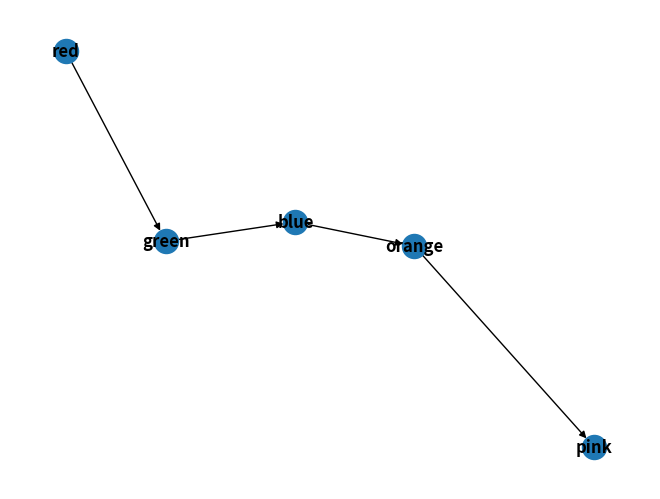
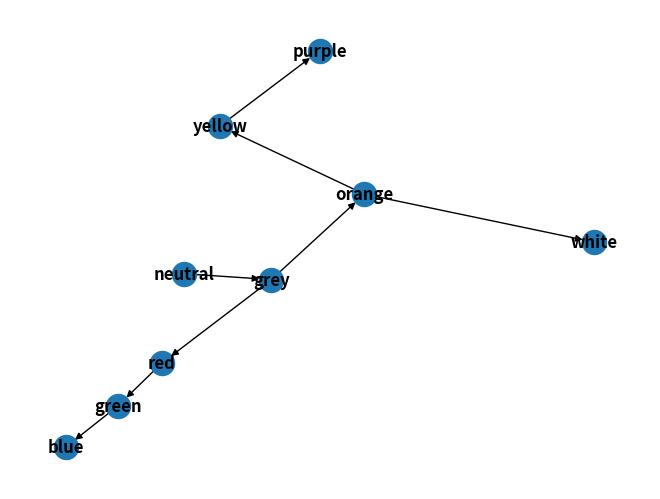

Reproduce these figures in Python, in order.

import networkx as nx
import random
import matplotlib.pyplot as plt

def tester():
    # Create a linear graph
    ordering = ["red","green","blue","orange","pink"]
    g = createGraph(dictFromList(ordering))
    plot(g)

    # Create a branching graph
##    ordering = {"red":["green","blue","purple"],"green":"orange",
##                "blue":"black","black":["pink","yellow","brown"],
##                "brown":"white"}
    ordering = {"neutral":"grey","grey":["red","orange"],"red":"green","green":"blue",
               "orange":["yellow","white"],"yellow":"purple"}
    g = createGraph(ordering)
    plot(g)

    print([x for x in nx.topological_sort(g)])

    
def plot(g):
    #Display the graph
    pos = nx.spring_layout(g)
    nx.draw(g, pos, with_labels=True, font_weight='bold')
    edge_labels = nx.get_edge_attributes(g,'object')
    nx.draw_networkx_edge_labels(g, pos, edge_labels = edge_labels)
    plt.show()

def dictFromList(lyst):
    d = {}
    for x in range(1, len(lyst)):
        d[lyst[x-1]] = lyst[x]
    return d
        

def createGraph(gates):

    g = nx.DiGraph()

    for key in gates:
        if type(gates[key]) == list:
            for gate in gates[key]:
                g.add_edge(key, gate)
        else:
            g.add_edge(key, gates[key])
    #print(g.edges())
    return g

def getGateOrder(ordering):
    g = createGraph(ordering)
    return [x for x in nx.topological_sort(g)]

def getDirectionalMapping(mappings):
    ret = []
    for item in mappings:
        if type(item) == str:
            ret.append((item, item))
        elif type(item) == tuple:
            ret.append(item)
    return ret
            
            

if __name__ == "__main__":
    tester()
